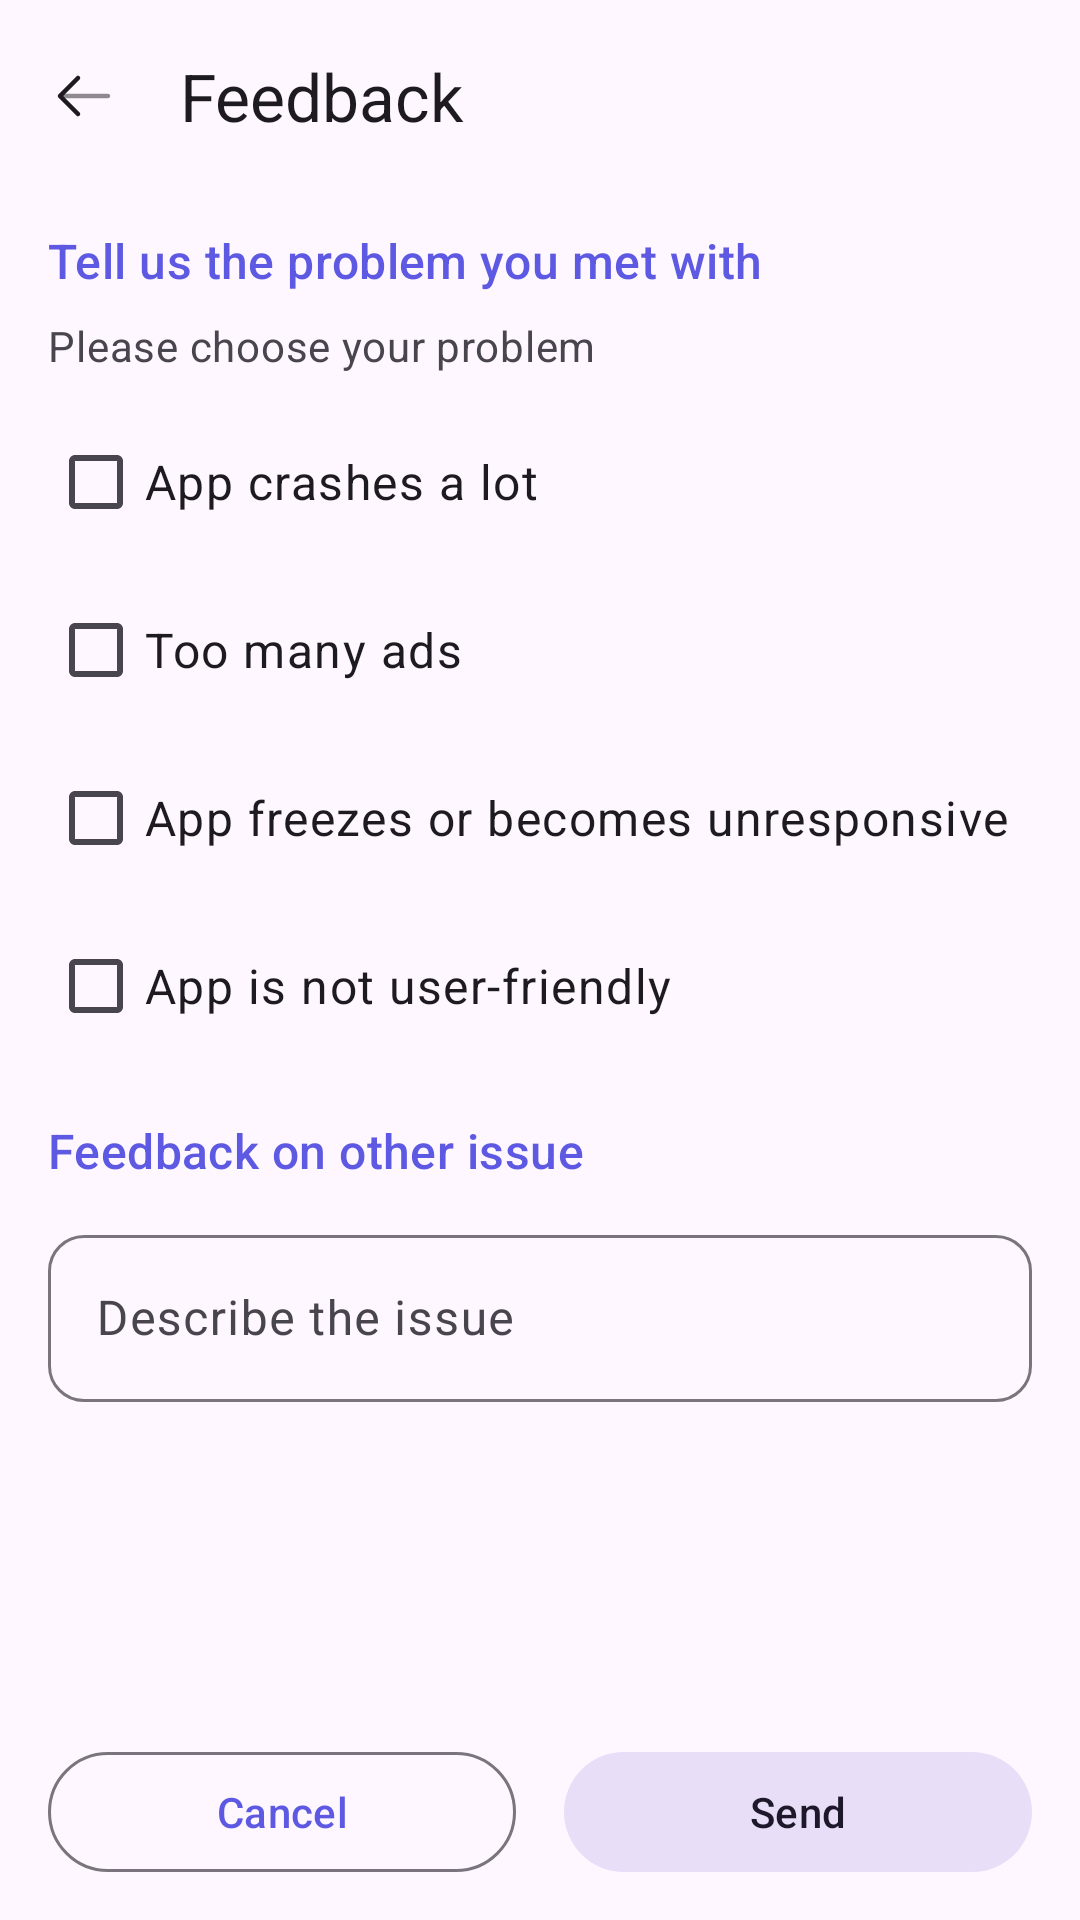

The Android layout XML behind this screen, and the referenced resources:
<!-- AndroidManifest.xml: application theme Theme.Shortly -->
<!-- res/layout/activity_feedback.xml -->
<?xml version="1.0" encoding="utf-8"?>
<LinearLayout xmlns:android="http://schemas.android.com/apk/res/android"
    xmlns:app="http://schemas.android.com/apk/res-auto"
    android:id="@+id/result_main"
    android:layout_width="match_parent"
    android:layout_height="match_parent"
    android:orientation="vertical">

    <com.google.android.material.appbar.AppBarLayout
        android:layout_width="match_parent"
        android:layout_height="wrap_content">

        <com.google.android.material.appbar.MaterialToolbar
            android:id="@+id/topAppBar"
            android:layout_width="match_parent"
            android:layout_height="?attr/actionBarSize"
            app:navigationIcon="@drawable/ic_arrow_left"
            app:navigationIconTint="?attr/colorOnBackground"
            app:title="@string/feedback" />

    </com.google.android.material.appbar.AppBarLayout>

    <ScrollView
        android:layout_width="match_parent"
        android:layout_height="0dp"
        android:layout_marginHorizontal="16dp"
        android:layout_weight="1"
        android:clipToPadding="false"
        android:paddingBottom="12dp"
        android:fillViewport="true">

        <LinearLayout
            android:layout_width="match_parent"
            android:layout_height="wrap_content"
            android:orientation="vertical">

            
            <TextView
                android:layout_width="wrap_content"
                android:layout_height="wrap_content"
                android:layout_marginTop="12dp"
                android:text="@string/tell_us_the_problem"
                android:textAppearance="?attr/textAppearanceTitleMedium"
                android:textColor="?attr/colorPrimary" />

            <TextView
                android:layout_width="wrap_content"
                android:layout_height="wrap_content"
                android:layout_marginTop="8dp"
                android:text="@string/please_choose_your_problem"
                android:textAppearance="?attr/textAppearanceBodyMedium"
                android:textColor="?attr/colorOnSurfaceVariant" />

            
            <com.google.android.material.checkbox.MaterialCheckBox
                android:id="@+id/checkbox_app_crashes"
                android:layout_width="match_parent"
                android:layout_height="wrap_content"
                android:layout_marginTop="12dp"
                android:text="@string/app_crashes_a_lot"
                android:textAppearance="?attr/textAppearanceBodyLarge" />

            <com.google.android.material.checkbox.MaterialCheckBox
                android:id="@+id/checkbox_too_many_ads"
                android:layout_width="match_parent"
                android:layout_height="wrap_content"
                android:layout_marginTop="8dp"
                android:text="@string/too_many_ads"
                android:textAppearance="?attr/textAppearanceBodyLarge" />

            <com.google.android.material.checkbox.MaterialCheckBox
                android:id="@+id/checkbox_app_freezes"
                android:layout_width="match_parent"
                android:layout_height="wrap_content"
                android:layout_marginTop="8dp"
                android:text="@string/app_freezes_or_unresponsive"
                android:textAppearance="?attr/textAppearanceBodyLarge" />

            <com.google.android.material.checkbox.MaterialCheckBox
                android:id="@+id/checkbox_not_user_friendly"
                android:layout_width="match_parent"
                android:layout_height="wrap_content"
                android:layout_marginTop="8dp"
                android:text="@string/app_not_user_friendly"
                android:textAppearance="?attr/textAppearanceBodyLarge" />

            
            <TextView
                android:layout_width="wrap_content"
                android:layout_height="wrap_content"
                android:layout_marginTop="20dp"
                android:text="@string/feedback_on_other_issue"
                android:textAppearance="?attr/textAppearanceTitleMedium"
                android:textColor="?attr/colorPrimary" />

            <com.google.android.material.textfield.TextInputLayout
                android:id="@+id/other_issue"
                style="@style/Widget.Material3.TextInputLayout.OutlinedBox"
                android:layout_width="match_parent"
                android:layout_height="wrap_content"
                android:layout_marginTop="12dp"
                android:hint="@string/describe_the_issue"
                app:boxCornerRadiusTopStart="12dp"
                app:boxCornerRadiusTopEnd="12dp"
                app:boxCornerRadiusBottomStart="12dp"
                app:boxCornerRadiusBottomEnd="12dp">

                <com.google.android.material.textfield.TextInputEditText
                    android:layout_width="match_parent"
                    android:layout_height="wrap_content"
                    android:maxLines="4"
                    android:inputType="textMultiLine|textCapSentences" />

            </com.google.android.material.textfield.TextInputLayout>

        </LinearLayout>
    </ScrollView>

    
    <LinearLayout
        android:layout_width="match_parent"
        android:layout_height="wrap_content"
        android:layout_marginBottom="12dp"
        android:layout_marginHorizontal="16dp"
        android:gravity="center"
        android:orientation="horizontal">

        <com.google.android.material.button.MaterialButton
            android:id="@+id/cancel_button"
            style="@style/Widget.Material3.Button.OutlinedButton"
            android:layout_width="0dp"
            android:layout_height="wrap_content"
            android:layout_marginEnd="8dp"
            android:layout_weight="1"
            android:text="@string/cancel" />

        <com.google.android.material.button.MaterialButton
            android:id="@+id/send_button"
            style="@style/Widget.Material3.Button.TonalButton"
            android:layout_width="0dp"
            android:layout_height="wrap_content"
            android:layout_marginStart="8dp"
            android:layout_weight="1"
            android:text="@string/send" />

    </LinearLayout>

</LinearLayout>
<!-- resources referenced by this layout -->
<resources>
  <!-- drawable ic_arrow_left (drawable) -->
  <vector xmlns:android="http://schemas.android.com/apk/res/android"
      android:width="24dp"
      android:height="24dp"
      android:viewportWidth="24"
      android:viewportHeight="24">
    <path
        android:pathData="M20,12.75C20.414,12.75 20.75,12.414 20.75,12C20.75,11.586 20.414,11.25 20,11.25V12.75ZM20,11.25H4V12.75H20V11.25Z"
        android:strokeAlpha="0.5"
        android:fillColor="#1C274C"
        android:fillAlpha="0.5"/>
    <path
        android:pathData="M10,6L4,12L10,18"
        android:strokeLineJoin="round"
        android:strokeWidth="1.5"
        android:fillColor="#00000000"
        android:strokeColor="#1C274C"
        android:strokeLineCap="round"/>
  </vector>
  <string name="app_crashes_a_lot">App crashes a lot</string>
  <string name="app_freezes_or_unresponsive">App freezes or becomes unresponsive</string>
  <string name="app_not_user_friendly">App is not user-friendly</string>
  <string name="cancel">Cancel</string>
  <string name="describe_the_issue">Describe the issue</string>
  <string name="feedback">Feedback</string>
  <string name="feedback_on_other_issue">Feedback on other issue</string>
  <string name="please_choose_your_problem">Please choose your problem</string>
  <string name="send">Send</string>
  <string name="tell_us_the_problem">Tell us the problem you met with</string>
  <string name="too_many_ads">Too many ads</string>
  <style name="Theme.Shortly" parent="Base.Theme.Shortly" />
  <style name="Base.Theme.Shortly" parent="Theme.Material3.DayNight.NoActionBar">
          
           <item name="colorPrimary">@color/primary_color</item>
  
          <item name="android:navigationBarColor">?attr/colorSurface</item>
          <item name="android:statusBarColor">?attr/colorSurface</item>
          <item name="android:windowLightStatusBar">@color/black</item>
          <item name="android:windowLightNavigationBar" tools:targetApi="27">@color/black</item>
      </style>
  <color name="primary_color">#5e59e2</color>
  <color name="black">#FF000000</color>
</resources>
